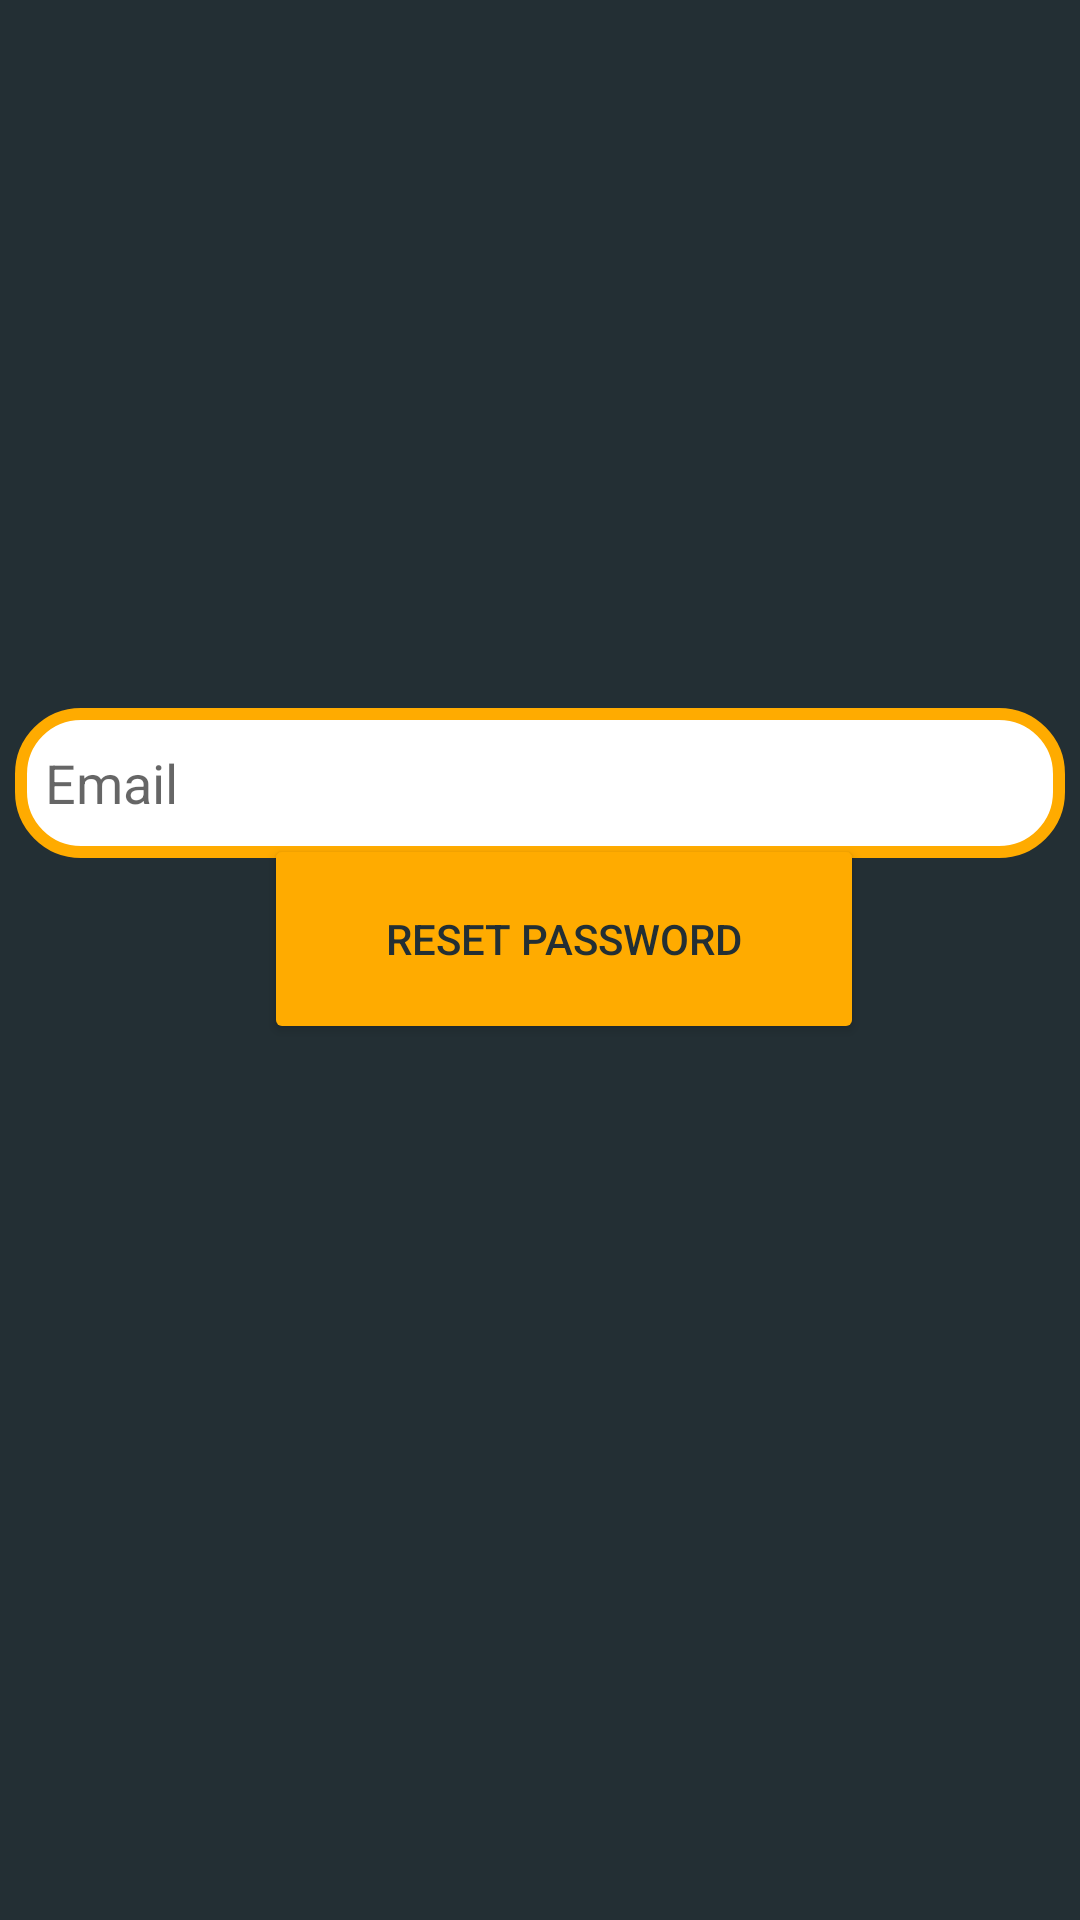

This screen was rendered from an Android layout file. Write that file and the resources it references.
<!-- AndroidManifest.xml: application theme Theme.PATIENTSCOMM -->
<!-- res/layout/activity_forgot_password.xml -->
<?xml version="1.0" encoding="utf-8"?>
<androidx.constraintlayout.widget.ConstraintLayout
    xmlns:android="http://schemas.android.com/apk/res/android"
    xmlns:app="http://schemas.android.com/apk/res-auto"
    xmlns:tools="http://schemas.android.com/tools"
    android:layout_width="match_parent"
    android:layout_height="match_parent"
    android:background="@color/gray_800">

    <EditText
        android:id="@+id/editTextRestPassword"
        android:layout_width="350dp"
        android:layout_height="50dp"
        android:layout_marginTop="236dp"
        android:background="@drawable/my_border"
        android:hint="Email"
        android:paddingLeft="10dp"
        app:layout_constraintEnd_toEndOf="parent"
        app:layout_constraintHorizontal_bias="0.491"
        app:layout_constraintStart_toStartOf="parent"
        app:layout_constraintTop_toTopOf="parent"
        app:layout_constraintVertical_bias="0.593" />

    <Button
        android:id="@+id/buttonResetPassword"
        android:layout_width="200dp"
        android:layout_height="70dp"
        android:layout_marginBottom="292dp"
        android:text="Reset Password"
        android:textColor="@color/gray_800"
        app:backgroundTint="@color/orange_700"
        app:layout_constraintBottom_toBottomOf="parent"
        app:layout_constraintEnd_toEndOf="parent"
        app:layout_constraintHorizontal_bias="0.549"
        app:layout_constraintStart_toStartOf="parent" />

</androidx.constraintlayout.widget.ConstraintLayout>
<!-- resources referenced by this layout -->
<resources>
  <color name="gray_800">#232F34</color>
  <color name="orange_700">#FFAB00</color>
  <!-- drawable my_border (drawable) -->
  <?xml version="1.0" encoding="utf-8"?>
  <shape xmlns:android="http://schemas.android.com/apk/res/android"
      android:shape="rectangle" >
  
      
      <solid
          android:color="@color/white" >
      </solid>
  
      
      <stroke
          android:width="4dp"
          android:color="@color/orange_700" >
      </stroke>
  
      
      <corners
          android:radius="20dp"   >
      </corners>
  
  </shape>
  <style name="Theme.PATIENTSCOMM" parent="Theme.MaterialComponents.DayNight.NoActionBar">
          
          <item name="colorPrimary">@color/gray_800</item>
          <item name="colorPrimaryVariant">@color/gray_700</item>
          <item name="colorOnPrimary">@color/white</item>
          
          <item name="colorSecondary">@color/orange_500</item>
          <item name="colorSecondaryVariant">@color/orange_700</item>
          <item name="colorOnSecondary">@color/orange_700</item>
          
          <item name="android:statusBarColor" tools:targetApi="l">?attr/colorPrimaryVariant</item>
          
      </style>
  <color name="white">#FFFFFFFF</color>
  <color name="gray_700">#344955</color>
  <color name="orange_500">#F9AA33</color>
</resources>
